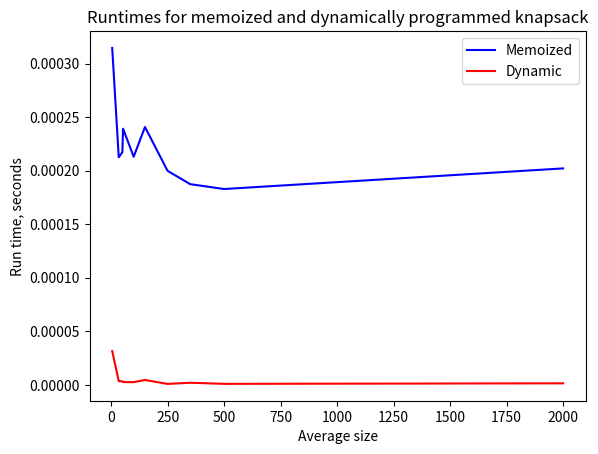

Python code for this plot:
# [redacted]
# [redacted]
'''
In this assignment you will:

1)  test the attached simple knapsack code with some simple examples and 
    convince your self it works. Add comments to each conditional 
    statement. Note how in this code the list of objects begins with 
    None. This is because the variable "i" in the function refers to 
    the number of objects, not the index into the array. That is why 
    we can terminate on i==0 meaning no objects. Don't change this scheme.

2)  Expand the knapsack function to solve a different and more complex 
    problem. In this new problem:

    There are two independent knapsacks, of size K1 and K2 (ints). An object
    may be thrown away, put in the first knapsack or put in the second knapsack.

    The function is no longer a Bool in this simple code which is solving a 
    decision problem. Rather the new function returns a float because it is 
    solving an optimization problem. In this problem, each object has a size 
    and a value. So the problem is described by two arrays of size N+1. S 
    containing integers >= 1. And V containing positive floats. 

    The function should return the maximum value that can be obtained by 
    picking a subset of objects from S. The subset of objects must fit into 
    the knapsacks. So the sum of the objects picked from knapsack 1 must be 
    less than or equal to K1, likewise for knapsack 2. The sum of the values 
    for those objects must be the maximum obtainable (over all possible 
    subsets of objects).

    Before you panic thinking about how to write this code. Take a breath
    and apply the meta-algorithm to the problem. If you do that, you should
    arrive at a fairly simple function that requires about 8 lines of code. 
    Test the code with some very simple examples. Note, this code does not
    have to determine the actual objects that are best.

3)  Write a simple problem generator that takes N and aveSize and returns
    two arrays S and V containing N+1 entries, where the size of the 
    objects is random and in the range from 1 to 2*aveSize. The values 
    can be any positive float.

4)  Write the Memoizing function by copying the recursive code and modifying
    it

5)  Write the DP code by copying the recursive code and modifying it.

6)  Perform the following experiment: for 10 different aveSize values, 
    determine the execution time of the DP and the memoizing function 
    (with fixed K1 and K2 and N, make them big enough so the code run
    time can be measured). For each aveSize, measure the time over 20 
    independent runs. Plot a graph of aveSize (independent variable) vs. 
    run time (dependent variable). The graph should have two lines on it,
    one for DP and one for memoizing.
'''
###########################
from random import random, randint
import time
import matplotlib.pyplot as plt


def knapsackBool(i, size):
    # If the knapsack is full without space left over, return true.
    if size == 0:
        return True
    # If the knapsack is overful, then the problem is false. 
    if size < 0:
        return False
    # If there are no other items, return False. 
    if i == 0:
        return False
    return knapsackBool(i-1, size) or knapsackBool(i-1, size - S[i])

def twoKnapsackFloat(i, k1, k2):
    if i == len(V):
        return 0
    one, two, three = 0,0,0
    #Put in K1
    if (S[i]) <= k1:
        one =  V[i] + twoKnapsackFloat(i+1, k1-S[i], k2)
    #Put in K2
    if (S[i]) <= k2:
        two = V[i] + twoKnapsackFloat(i+1, k1, k2-S[i])
    #Throw away
    three = twoKnapsackFloat(i+1, k1, k2)
    return max(one, two, three)

        

def twoKnapsackMemoized(k1, k2):
    for c in range(len(S)):
        one, two, three = 0,0,0
        for a in range(k1+1):
            for b in range(k2+1):
                #Put in K1
                if (S[c]) <= a:
                    one = max(V[c] + memoizedCache[a-1][b], memoizedCache[a][b-1]) #twoKnapsackFloat(i+1, k1-S[i], k2)
                #Put in K2
                if (S[c]) <= b:
                    two = max(V[c] + memoizedCache[a][b-1], memoizedCache[a-1][b]) #twoKnapsackFloat(i+1, k1, k2-S[i])
                #Throw away
                three = max(memoizedCache[a][b-1], memoizedCache[a-1][b]) #twoKnapsackFloat(i+1, k1, k2)
                memoizedCache[a][b] = max(one, two, three)
    return memoizedCache[k1][k2]

def twoKnapsackDP(k1, k2):
    for i in range(1,len(S)):
        for w1 in range(k2, S[i], -1):
            for w2 in range(k1, S[i], -1):
                dpCache[w2][w1] = max(dpCache[w1][w2],
                       (dpCache[(w1 - S[i])][w2] + V[i]),
                       (dpCache[w1][(w2 - S[i])] + V[i]))   
    return dpCache[k2][k1]
    
def generateProblem(N, aveSize):
    S = []
    V = []
    for i in range(0, N+1):
        S.append(randint(1, (2*aveSize)))   
        V.append(random()*10)
    return S, V

if __name__ == "__main__":
    '''    
    for _ in range(0,100):
        S = [randint(1,K/2) for _ in range(0,N + 1)]
        if knapsackBool(N, K):
            print("Solution exists")
        else:
            print("Solution does not exist")
    '''        
    '''   
    N = 1
    K = 20
    S = [None, 10,10]
    print(knapsackBool(N, K))
    '''
    '''
    S = [4, 5, 5, 6]
    V = [1.2, 3.4, 10.0, 300]
    K1 = 10
    K2 = 5    
    print(twoKnapsackFloat(0, K1, K2))
    
    S = [4, 5, 5, 6]
    V = [1.2, 3.4, 10.0, 300]
    K1 = 10
    K2 = 5
    memoizedCache = []
    for i in range(K1+1):
        row = []
        for j in range(K2+1):
            row.append(0)
        memoizedCache.append(row)

    
    #print(twoKnapsackMemoized(K1, K2))
    dpCache = [[0 for i in range(K1+1)] for j in range(K2+1)]
    print(twoKnapsackDP(K1, K2))
    
    '''
    """
    Perform the following experiment: for 10 different aveSize values, 
    determine the execution time of the DP and the memoizing function 
    (with fixed K1 and K2 and N, make them big enough so the code run
    time can be measured). For each aveSize, measure the time over 20 
    independent runs. Plot a graph of aveSize (independent variable) vs. 
    run time (dependent variable). The graph should have two lines on it,
    one for DP and one for memoizing.
    """

    #If my memoized and dp funcitons worked, this would be the code for the tests.
    K1 = 10
    K2 = 10
    N = 5
    avgSize = [5, 34, 50, 53, 100, 150, 250, 350, 500, 2000]
    memoizedResults = []
    dpResults = []
        
    for i in avgSize:
        temp = []
        for j in range(0, 20):
            S, V = generateProblem(N, i)
            memoizedCache = [[0 for i in range(K1+1)] for j in range(K2+1)]
            start = time.time()
            twoKnapsackMemoized(K1, K2)
            total = time.time() - start
            temp.append(total)
        memoizedResults.append(temp)
         
    for i in avgSize:
        temp = []
        for j in range(0, 20):
            S, V = generateProblem(N, i)
            dpCache = [[0 for i in range(K2+1)] for j in range(K1+1)]
            start = time.time()
            twoKnapsackDP(K1, K2)
            total = time.time() - start
            temp.append(total)
        dpResults.append(temp)
    
    finalAvgMem = []
    finalAvgDp = []
    for i in range(0, 10):
        mem = 0
        dp = 0
        for j in range(0, 20):
            mem += memoizedResults[i][j]
            dp += dpResults[i][j]
        finalAvgMem.append(mem/20)
        finalAvgDp.append(dp/20)
        
    plt.plot(avgSize, finalAvgMem, 'b', label='Memoized')
    plt.plot(avgSize, finalAvgDp, 'r', label='Dynamic')
    plt.ylabel("Run time, seconds")
    plt.xlabel("Average size")
    plt.title("Runtimes for memoized and dynamically programmed knapsack")
    plt.legend()
    plt.show()
